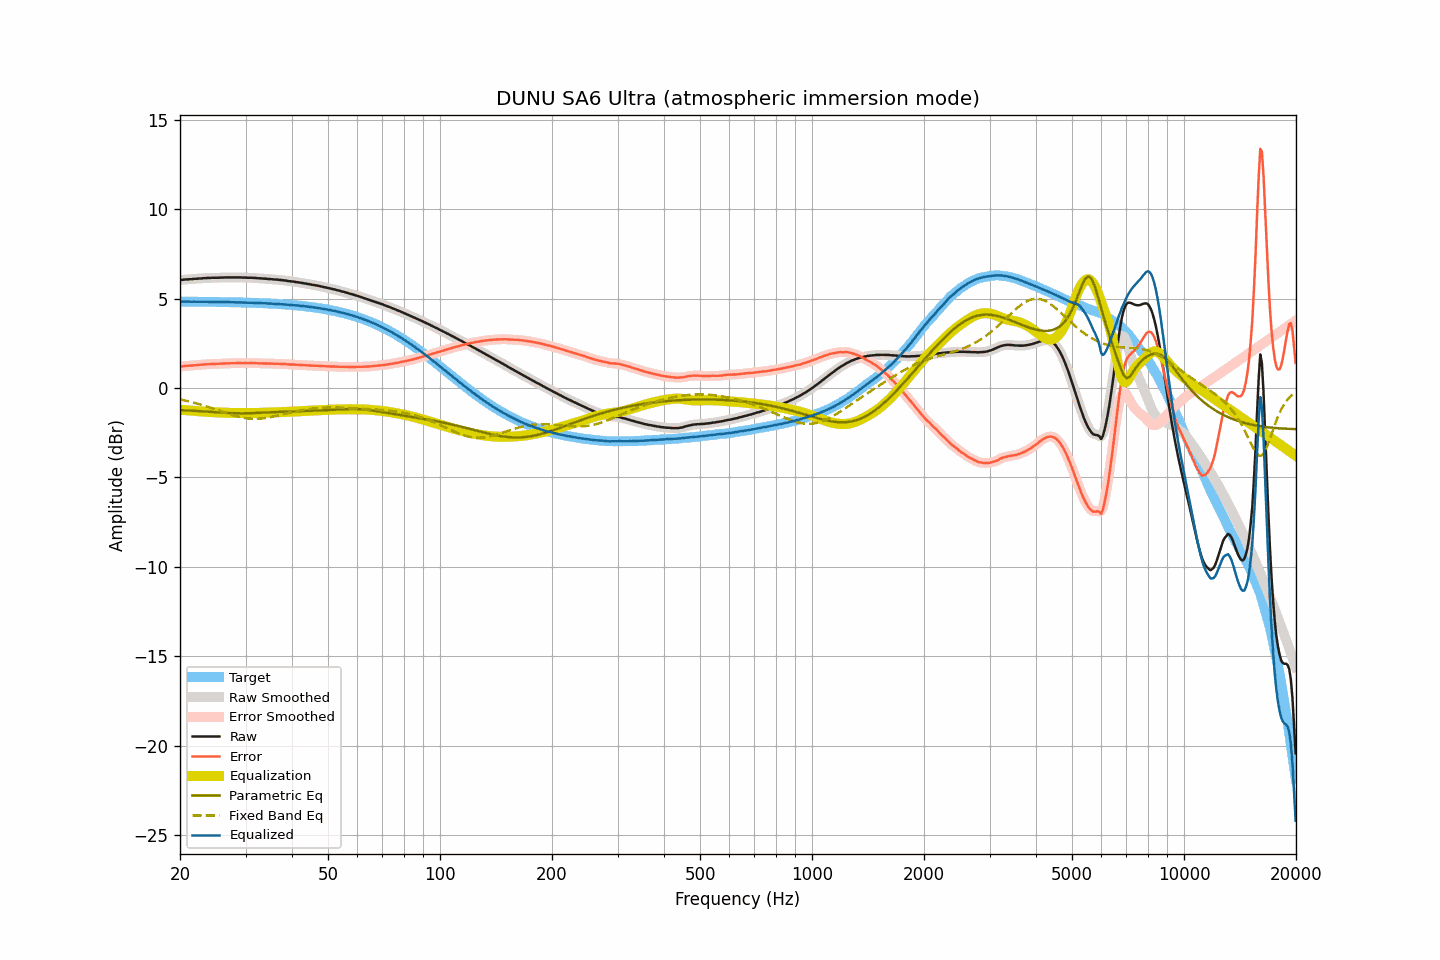

The data file committed next to this chart (first rows):
frequency, raw, smoothed, error, error_smoothed, equalization, parametric_eq, fixed_band_eq, equalized_raw, equalized_smoothed, target
20.00, 6.04, 6.04, 1.20, 1.20, -1.21, -1.23, -0.64, 4.83, 4.83, 4.84
20.20, 6.05, 6.05, 1.21, 1.21, -1.21, -1.24, -0.65, 4.84, 4.84, 4.84
20.40, 6.06, 6.06, 1.22, 1.22, -1.22, -1.24, -0.67, 4.84, 4.84, 4.84
20.61, 6.07, 6.07, 1.23, 1.23, -1.23, -1.25, -0.69, 4.84, 4.84, 4.84
20.81, 6.08, 6.08, 1.25, 1.24, -1.24, -1.25, -0.71, 4.84, 4.84, 4.84
21.02, 6.08, 6.08, 1.25, 1.25, -1.25, -1.25, -0.74, 4.83, 4.84, 4.83
21.23, 6.09, 6.09, 1.26, 1.25, -1.25, -1.26, -0.76, 4.84, 4.83, 4.83
21.44, 6.09, 6.09, 1.26, 1.26, -1.26, -1.26, -0.78, 4.83, 4.83, 4.83
21.66, 6.10, 6.10, 1.27, 1.27, -1.27, -1.27, -0.80, 4.83, 4.83, 4.83
21.87, 6.11, 6.11, 1.28, 1.27, -1.28, -1.27, -0.83, 4.83, 4.83, 4.83
22.09, 6.11, 6.12, 1.28, 1.28, -1.28, -1.28, -0.85, 4.83, 4.83, 4.83
22.31, 6.12, 6.12, 1.29, 1.29, -1.29, -1.28, -0.88, 4.83, 4.83, 4.83
22.54, 6.13, 6.13, 1.30, 1.30, -1.30, -1.29, -0.90, 4.83, 4.83, 4.83
22.76, 6.13, 6.13, 1.30, 1.31, -1.31, -1.29, -0.93, 4.82, 4.83, 4.83
22.99, 6.14, 6.14, 1.31, 1.31, -1.31, -1.30, -0.96, 4.83, 4.83, 4.83
23.22, 6.15, 6.15, 1.32, 1.32, -1.32, -1.31, -0.98, 4.83, 4.83, 4.83
23.45, 6.15, 6.15, 1.33, 1.33, -1.33, -1.31, -1.01, 4.82, 4.83, 4.82
23.69, 6.16, 6.16, 1.34, 1.33, -1.33, -1.32, -1.04, 4.83, 4.82, 4.82
23.92, 6.16, 6.16, 1.34, 1.34, -1.34, -1.32, -1.07, 4.82, 4.82, 4.82
24.16, 6.16, 6.16, 1.34, 1.34, -1.34, -1.33, -1.10, 4.82, 4.82, 4.82
24.40, 6.17, 6.17, 1.35, 1.35, -1.35, -1.34, -1.13, 4.82, 4.82, 4.82
24.65, 6.17, 6.17, 1.35, 1.35, -1.35, -1.34, -1.16, 4.82, 4.82, 4.82
24.89, 6.17, 6.17, 1.35, 1.35, -1.35, -1.35, -1.19, 4.82, 4.82, 4.82
25.14, 6.17, 6.17, 1.35, 1.35, -1.36, -1.36, -1.22, 4.81, 4.81, 4.82
25.39, 6.17, 6.17, 1.36, 1.36, -1.36, -1.36, -1.25, 4.81, 4.81, 4.82
25.65, 6.18, 6.18, 1.37, 1.36, -1.36, -1.37, -1.28, 4.82, 4.81, 4.81
25.91, 6.18, 6.18, 1.37, 1.37, -1.37, -1.37, -1.31, 4.81, 4.81, 4.81
26.16, 6.18, 6.18, 1.37, 1.37, -1.37, -1.38, -1.35, 4.81, 4.81, 4.81
26.43, 6.19, 6.19, 1.38, 1.38, -1.38, -1.38, -1.38, 4.81, 4.81, 4.81
26.69, 6.19, 6.19, 1.38, 1.38, -1.38, -1.39, -1.41, 4.81, 4.81, 4.81
26.96, 6.19, 6.19, 1.39, 1.39, -1.38, -1.39, -1.44, 4.81, 4.81, 4.81
27.23, 6.19, 6.19, 1.39, 1.39, -1.39, -1.40, -1.47, 4.80, 4.80, 4.80
27.50, 6.19, 6.19, 1.39, 1.39, -1.39, -1.40, -1.49, 4.80, 4.80, 4.80
27.77, 6.19, 6.19, 1.39, 1.39, -1.39, -1.41, -1.52, 4.80, 4.80, 4.80
28.05, 6.19, 6.19, 1.39, 1.39, -1.39, -1.41, -1.55, 4.80, 4.80, 4.80
28.33, 6.19, 6.19, 1.39, 1.39, -1.40, -1.41, -1.57, 4.80, 4.80, 4.80
28.62, 6.19, 6.19, 1.40, 1.40, -1.40, -1.41, -1.60, 4.79, 4.80, 4.79
28.90, 6.19, 6.19, 1.40, 1.40, -1.40, -1.41, -1.62, 4.79, 4.79, 4.79
29.19, 6.19, 6.19, 1.40, 1.40, -1.40, -1.41, -1.64, 4.79, 4.79, 4.79
29.48, 6.18, 6.18, 1.39, 1.40, -1.40, -1.41, -1.66, 4.78, 4.79, 4.79
29.78, 6.18, 6.18, 1.40, 1.40, -1.40, -1.41, -1.67, 4.78, 4.78, 4.78
30.08, 6.18, 6.18, 1.40, 1.40, -1.40, -1.41, -1.69, 4.78, 4.78, 4.78
30.38, 6.17, 6.17, 1.39, 1.40, -1.40, -1.41, -1.70, 4.77, 4.78, 4.78
30.68, 6.17, 6.17, 1.39, 1.40, -1.40, -1.41, -1.71, 4.77, 4.78, 4.78
30.99, 6.17, 6.17, 1.40, 1.40, -1.40, -1.40, -1.71, 4.77, 4.77, 4.77
31.30, 6.17, 6.17, 1.40, 1.40, -1.40, -1.40, -1.72, 4.77, 4.77, 4.77
31.61, 6.16, 6.16, 1.39, 1.40, -1.39, -1.40, -1.72, 4.77, 4.77, 4.77
31.93, 6.16, 6.16, 1.40, 1.39, -1.39, -1.39, -1.72, 4.77, 4.76, 4.76
32.24, 6.15, 6.15, 1.39, 1.39, -1.39, -1.39, -1.72, 4.76, 4.76, 4.76
32.57, 6.14, 6.14, 1.38, 1.39, -1.39, -1.39, -1.71, 4.75, 4.76, 4.76
32.89, 6.14, 6.14, 1.39, 1.38, -1.39, -1.38, -1.71, 4.76, 4.75, 4.75
33.22, 6.13, 6.13, 1.38, 1.38, -1.38, -1.38, -1.70, 4.75, 4.75, 4.75
33.55, 6.12, 6.12, 1.38, 1.38, -1.38, -1.37, -1.69, 4.74, 4.75, 4.75
33.89, 6.12, 6.12, 1.38, 1.38, -1.38, -1.37, -1.68, 4.74, 4.74, 4.74
34.23, 6.11, 6.11, 1.37, 1.37, -1.37, -1.36, -1.66, 4.74, 4.74, 4.74
34.57, 6.10, 6.11, 1.37, 1.37, -1.37, -1.36, -1.65, 4.73, 4.73, 4.73
34.92, 6.10, 6.10, 1.37, 1.37, -1.37, -1.36, -1.63, 4.73, 4.73, 4.73
35.27, 6.09, 6.09, 1.37, 1.37, -1.37, -1.35, -1.61, 4.72, 4.72, 4.72
35.62, 6.08, 6.08, 1.36, 1.36, -1.36, -1.35, -1.59, 4.72, 4.72, 4.72
35.97, 6.07, 6.07, 1.36, 1.36, -1.36, -1.34, -1.57, 4.71, 4.71, 4.71
... 635 more rows
